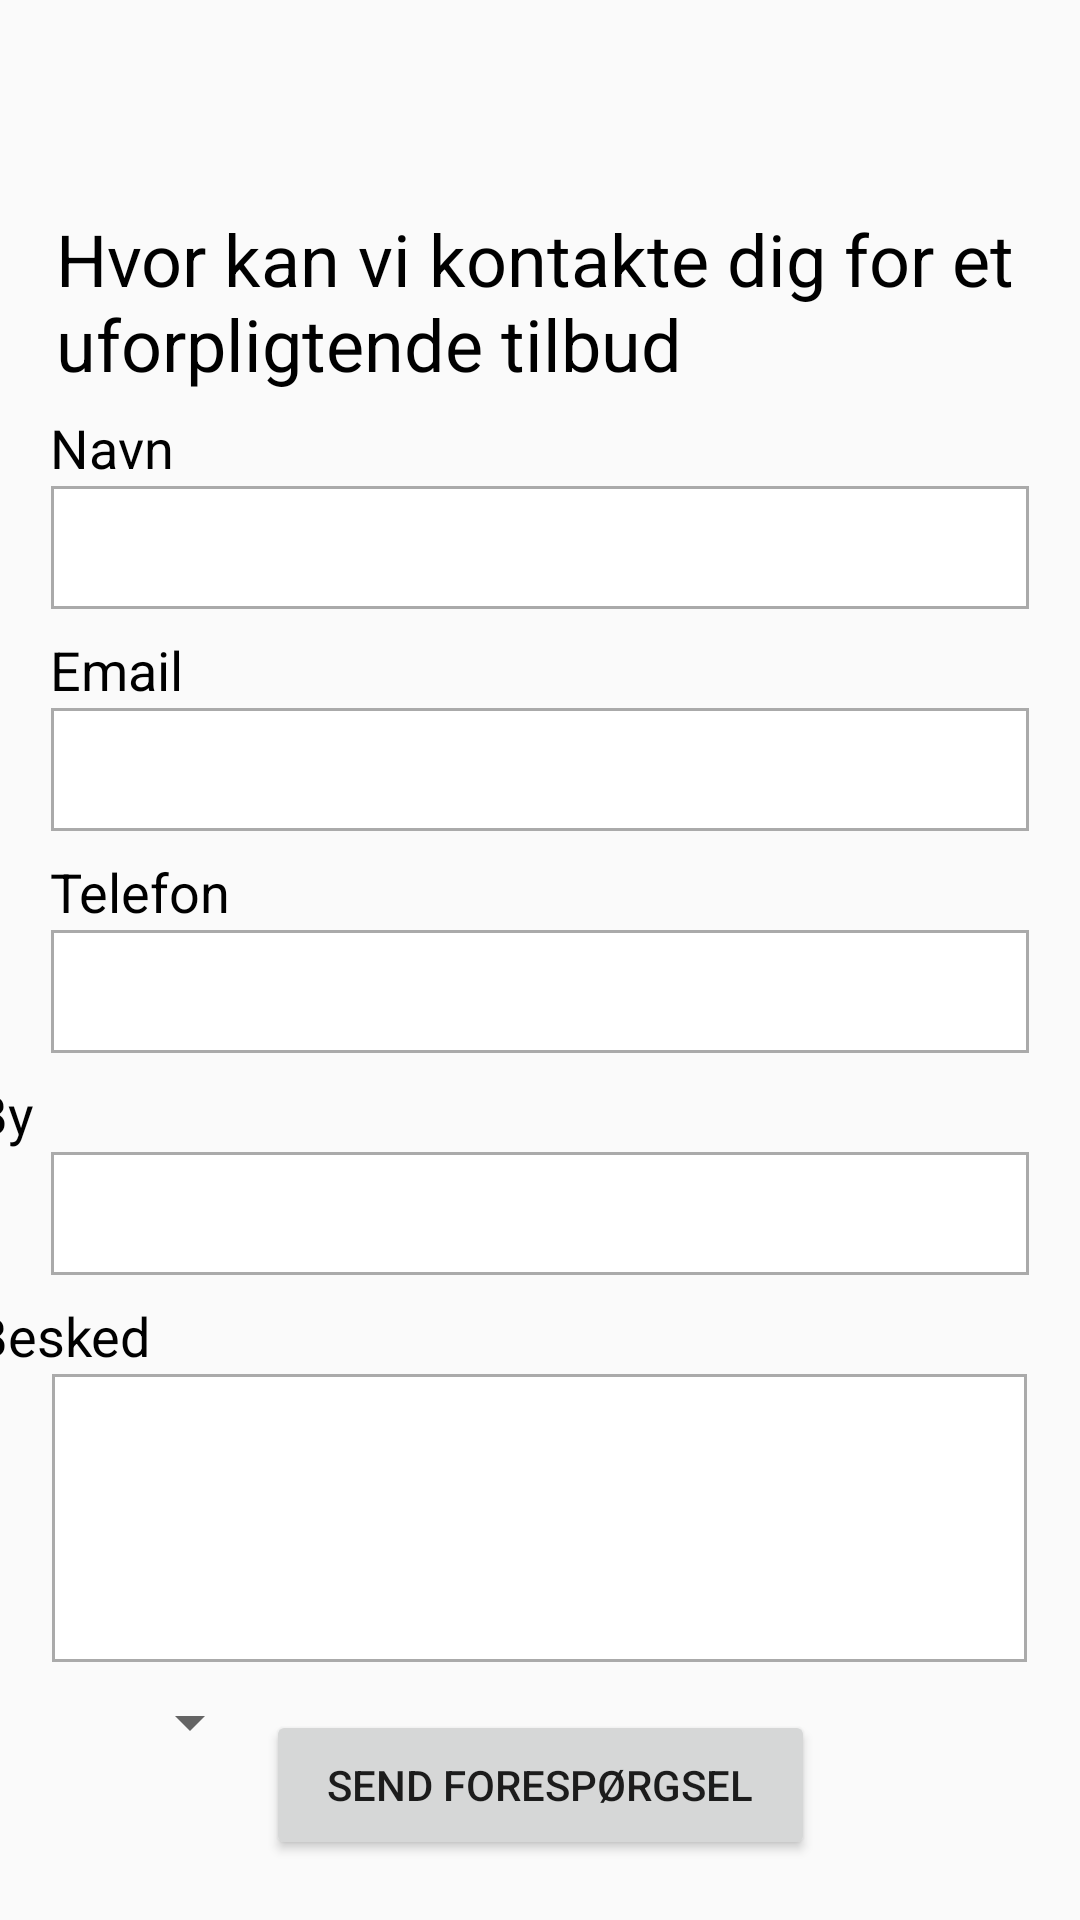

Android layout source for this screen:
<!-- AndroidManifest.xml: application theme Theme.AppCompat.Light.NoActionBar -->
<!-- res/layout/fragment_contact_us.xml -->
<?xml version="1.0" encoding="utf-8"?>
<androidx.constraintlayout.widget.ConstraintLayout xmlns:android="http://schemas.android.com/apk/res/android"
    xmlns:tools="http://schemas.android.com/tools"
    xmlns:app="http://schemas.android.com/apk/res-auto"
    android:layout_width="match_parent"
    android:layout_height="match_parent"
    tools:context=".UI.fragments.ContactUsFragment">

    <TextView
        android:id="@+id/textViewEmailFail"
        android:layout_width="wrap_content"
        android:layout_height="wrap_content"
        android:layout_marginStart="148dp"
        android:layout_marginEnd="89dp"
        android:textColor="#FF0000"
        android:textSize="10sp"
        app:layout_constraintEnd_toEndOf="parent"
        app:layout_constraintStart_toEndOf="@+id/numberText"
        app:layout_constraintTop_toBottomOf="@+id/editTextEmail" />

    <EditText
        android:id="@+id/editTextName"
        android:layout_width="326dp"
        android:layout_height="41dp"
        android:layout_marginStart="16dp"
        android:layout_marginEnd="16dp"
        android:background="@drawable/custom_textinput"
        android:ems="10"
        android:inputType="textPersonName"
        app:layout_constraintEnd_toEndOf="parent"
        app:layout_constraintHorizontal_bias="0.49"
        app:layout_constraintStart_toStartOf="parent"
        app:layout_constraintTop_toBottomOf="@+id/nameText" />

    <EditText
        android:id="@+id/editTextEmail"
        android:layout_width="326dp"
        android:layout_height="41dp"
        android:layout_marginStart="16dp"
        android:layout_marginEnd="16dp"
        android:background="@drawable/custom_textinput"
        android:ems="10"
        android:inputType="textPersonName"
        app:layout_constraintEnd_toEndOf="parent"
        app:layout_constraintHorizontal_bias="0.49"
        app:layout_constraintStart_toStartOf="parent"
        app:layout_constraintTop_toBottomOf="@+id/emailText" />

    <EditText
        android:id="@+id/editTextNumber"
        android:layout_width="326dp"
        android:layout_height="41dp"
        android:layout_marginStart="16dp"
        android:layout_marginEnd="16dp"
        android:background="@drawable/custom_textinput"
        android:ems="10"
        android:inputType="number"
        app:layout_constraintEnd_toEndOf="parent"
        app:layout_constraintHorizontal_bias="0.49"
        app:layout_constraintStart_toStartOf="parent"
        app:layout_constraintTop_toBottomOf="@+id/numberText" />

    <EditText
        android:id="@+id/editTextCity"
        android:layout_width="326dp"
        android:layout_height="41dp"
        android:layout_marginStart="16dp"
        android:layout_marginEnd="16dp"
        android:autofillHints=""
        android:background="@drawable/custom_textinput"
        android:ems="10"
        android:inputType="textPersonName"
        app:layout_constraintEnd_toEndOf="parent"
        app:layout_constraintHorizontal_bias="0.49"
        app:layout_constraintStart_toStartOf="parent"
        app:layout_constraintTop_toBottomOf="@+id/cityText" />

    <TextView
        android:id="@+id/nameText"
        android:layout_width="73dp"
        android:layout_height="25dp"
        android:layout_marginStart="42dp"
        android:layout_marginEnd="296dp"
        android:text="Navn"
        android:textColor="#000000"
        android:textSize="18sp"
        app:layout_constraintBottom_toTopOf="@+id/editTextName"
        app:layout_constraintEnd_toEndOf="parent"
        app:layout_constraintStart_toStartOf="parent"
        app:layout_constraintTop_toBottomOf="@+id/headlinerText" />

    <TextView
        android:id="@+id/emailText"
        android:layout_width="73dp"
        android:layout_height="25dp"
        android:layout_marginStart="42dp"
        android:layout_marginTop="8dp"
        android:layout_marginEnd="296dp"
        android:text="Email"
        android:textColor="#000000"
        android:textSize="18sp"
        app:layout_constraintBottom_toTopOf="@+id/editTextEmail"
        app:layout_constraintEnd_toEndOf="parent"
        app:layout_constraintStart_toStartOf="parent"
        app:layout_constraintTop_toBottomOf="@+id/editTextName" />

    <TextView
        android:id="@+id/numberText"
        android:layout_width="73dp"
        android:layout_height="25dp"
        android:layout_marginStart="42dp"
        android:layout_marginTop="8dp"
        android:layout_marginEnd="296dp"
        android:text="Telefon"
        android:textColor="#000000"
        android:textSize="18sp"
        app:layout_constraintBottom_toTopOf="@+id/editTextNumber"
        app:layout_constraintEnd_toEndOf="parent"
        app:layout_constraintStart_toStartOf="parent"
        app:layout_constraintTop_toBottomOf="@+id/editTextEmail" />

    <TextView
        android:id="@+id/cityText"
        android:layout_width="73dp"
        android:layout_height="25dp"
        android:layout_marginStart="42dp"
        android:layout_marginTop="8dp"
        android:layout_marginEnd="296dp"
        android:text="By"
        android:textColor="#000000"
        android:textSize="18sp"
        app:layout_constraintBottom_toTopOf="@+id/editTextCity"
        app:layout_constraintEnd_toEndOf="parent"
        app:layout_constraintHorizontal_bias="1.0"
        app:layout_constraintStart_toStartOf="parent"
        app:layout_constraintTop_toBottomOf="@+id/editTextNumber" />

    <TextView
        android:id="@+id/messageText"
        android:layout_width="73dp"
        android:layout_height="25dp"
        android:layout_marginStart="42dp"
        android:layout_marginTop="8dp"
        android:layout_marginEnd="296dp"
        android:text="Besked"
        android:textColor="#000000"
        android:textSize="18sp"
        app:layout_constraintEnd_toEndOf="parent"
        app:layout_constraintHorizontal_bias="1.0"
        app:layout_constraintStart_toStartOf="parent"
        app:layout_constraintTop_toBottomOf="@+id/editTextCity" />

    <Spinner
        android:id="@+id/spinnerSupplier"
        android:layout_width="wrap_content"
        android:layout_height="wrap_content"
        android:layout_marginStart="42dp"
        android:layout_marginTop="8dp"
        android:layout_marginEnd="300dp"
        android:text="TextView"
        app:layout_constraintEnd_toEndOf="parent"
        app:layout_constraintHorizontal_bias="0.095"
        app:layout_constraintStart_toStartOf="parent"
        app:layout_constraintTop_toBottomOf="@+id/editTextMessage" />

    <TextView
        android:id="@+id/headlinerText"
        android:layout_width="323dp"
        android:layout_height="67dp"
        android:layout_marginStart="16dp"
        android:layout_marginTop="70dp"
        android:layout_marginEnd="16dp"
        android:text="Hvor kan vi kontakte dig for et uforpligtende tilbud"
        android:textColor="#000000"
        android:textSize="24sp"
        app:layout_constraintEnd_toEndOf="parent"
        app:layout_constraintStart_toStartOf="parent"
        app:layout_constraintTop_toTopOf="parent"/>

    <Button
        android:id="@+id/sendRequestButton"
        android:layout_width="183dp"
        android:layout_height="50dp"
        android:layout_marginStart="115dp"
        android:layout_marginEnd="115dp"
        android:layout_marginBottom="20dp"
        android:text="Send forespørgsel"
        app:layout_constraintBottom_toBottomOf="parent"
        app:layout_constraintEnd_toEndOf="parent"
        app:layout_constraintStart_toStartOf="parent" />

    <EditText
        android:id="@+id/editTextMessage"
        android:layout_width="325dp"
        android:layout_height="96dp"
        android:layout_marginStart="16dp"
        android:layout_marginEnd="16dp"
        android:background="@drawable/custom_textinput"
        android:ems="10"
        android:gravity="start|top"
        android:inputType="textMultiLine"
        app:layout_constraintEnd_toEndOf="parent"
        app:layout_constraintHorizontal_bias="0.481"
        app:layout_constraintStart_toStartOf="parent"
        app:layout_constraintTop_toBottomOf="@+id/messageText" />

    <TextView
        android:id="@+id/textViewNameFail"
        android:layout_width="wrap_content"
        android:layout_height="wrap_content"
        android:layout_marginStart="148dp"
        android:layout_marginEnd="89dp"
        android:textColor="#FF0000"
        android:textSize="10sp"
        app:layout_constraintEnd_toEndOf="parent"
        app:layout_constraintStart_toEndOf="@+id/emailText"
        app:layout_constraintTop_toBottomOf="@+id/editTextName" />

    <TextView
        android:id="@+id/textViewNumberFail"
        android:layout_width="wrap_content"
        android:layout_height="wrap_content"
        android:layout_marginStart="148dp"
        android:layout_marginEnd="89dp"
        android:textColor="#FF0000"
        android:textSize="10sp"
        app:layout_constraintEnd_toEndOf="parent"
        app:layout_constraintStart_toEndOf="@+id/cityText"
        app:layout_constraintTop_toBottomOf="@+id/editTextNumber" />

    <TextView
        android:id="@+id/textViewCityFail"
        android:layout_width="wrap_content"
        android:layout_height="wrap_content"
        android:layout_marginStart="148dp"
        android:layout_marginEnd="89dp"
        android:textColor="#FF0000"
        android:textSize="10sp"
        app:layout_constraintEnd_toEndOf="parent"
        app:layout_constraintStart_toEndOf="@+id/messageText"
        app:layout_constraintTop_toBottomOf="@+id/editTextCity" />

    <TextView
        android:id="@+id/textViewSupplierFail"
        android:layout_width="187dp"
        android:layout_height="19dp"
        android:layout_marginStart="80dp"
        android:layout_marginTop="8dp"
        android:layout_marginEnd="182dp"
        android:layout_marginBottom="47dp"
        android:textColor="#FF0000"
        android:textSize="10sp"
        app:layout_constraintBottom_toTopOf="@+id/sendRequestButton"
        app:layout_constraintEnd_toEndOf="parent"
        app:layout_constraintStart_toStartOf="parent"
        app:layout_constraintTop_toBottomOf="@+id/spinnerSupplier" />

</androidx.constraintlayout.widget.ConstraintLayout>
<!-- resources referenced by this layout -->
<resources>
  <!-- drawable custom_textinput (drawable) -->
  <?xml version="1.0" encoding="utf-8"?>
  <selector xmlns:android="http://schemas.android.com/apk/res/android">
      <item android:state_enabled="true" android:state_focused="true">
          <shape android:shape="rectangle">
              <solid android:color="@color/white"/>
              <stroke android:color="@android:color/black" android:width="1dp"/>
          </shape>
      </item>
  
      <item android:state_enabled="true">
          <shape android:shape="rectangle">
              <solid android:color="@color/white"/>
              <stroke android:color="@android:color/darker_gray" android:width="1dp"/>
          </shape>
      </item>
  
  </selector>
  <color name="white">#FFFFFFFF</color>
</resources>
